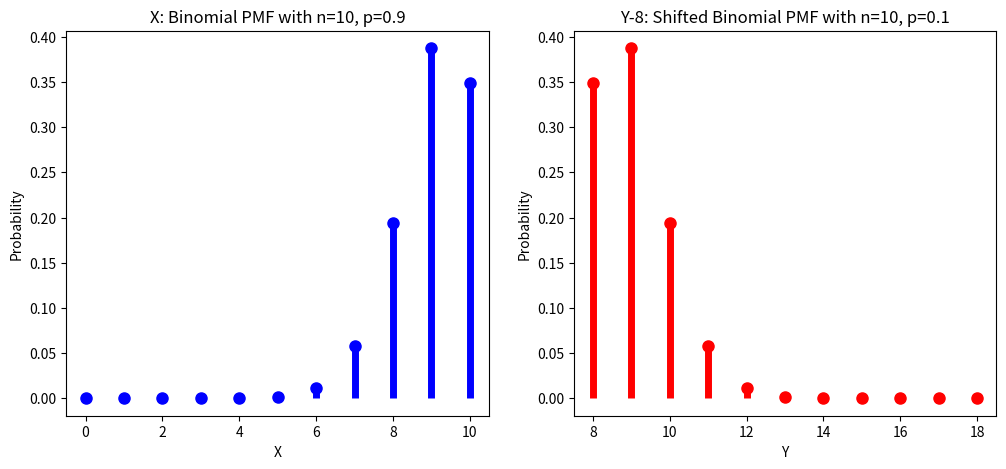

Generate this figure with matplotlib:
import numpy as np
import matplotlib.pyplot as plt
from scipy.stats import binom

# 设置参数
n = 10
p1 = 0.9
p2 = 0.1
shift = 8

# 计算概率质量函数
x = np.arange(0, n+1)
pmf1 = binom.pmf(x, n, p1)
pmf2 = binom.pmf(x, n, p2)

# 创建子图
fig, (ax1, ax2) = plt.subplots(1, 2, figsize=(12, 5))

# 绘制X的PMF
ax1.vlines(x, 0, pmf1, colors='b', lw=5)
ax1.plot(x, pmf1, 'bo', ms=8)
ax1.set_xlabel('X')
ax1.set_ylabel('Probability')
ax1.set_title('X: Binomial PMF with n=10, p=0.9')

# 绘制Y-8的PMF
ax2.vlines(x + shift, 0, pmf2, colors='r', lw=5)
ax2.plot(x + shift, pmf2, 'ro', ms=8)
ax2.set_xlabel('Y')
ax2.set_ylabel('Probability')
ax2.set_title('Y-8: Shifted Binomial PMF with n=10, p=0.1')

# 显示图形
plt.savefig('1.png')
plt.show()
